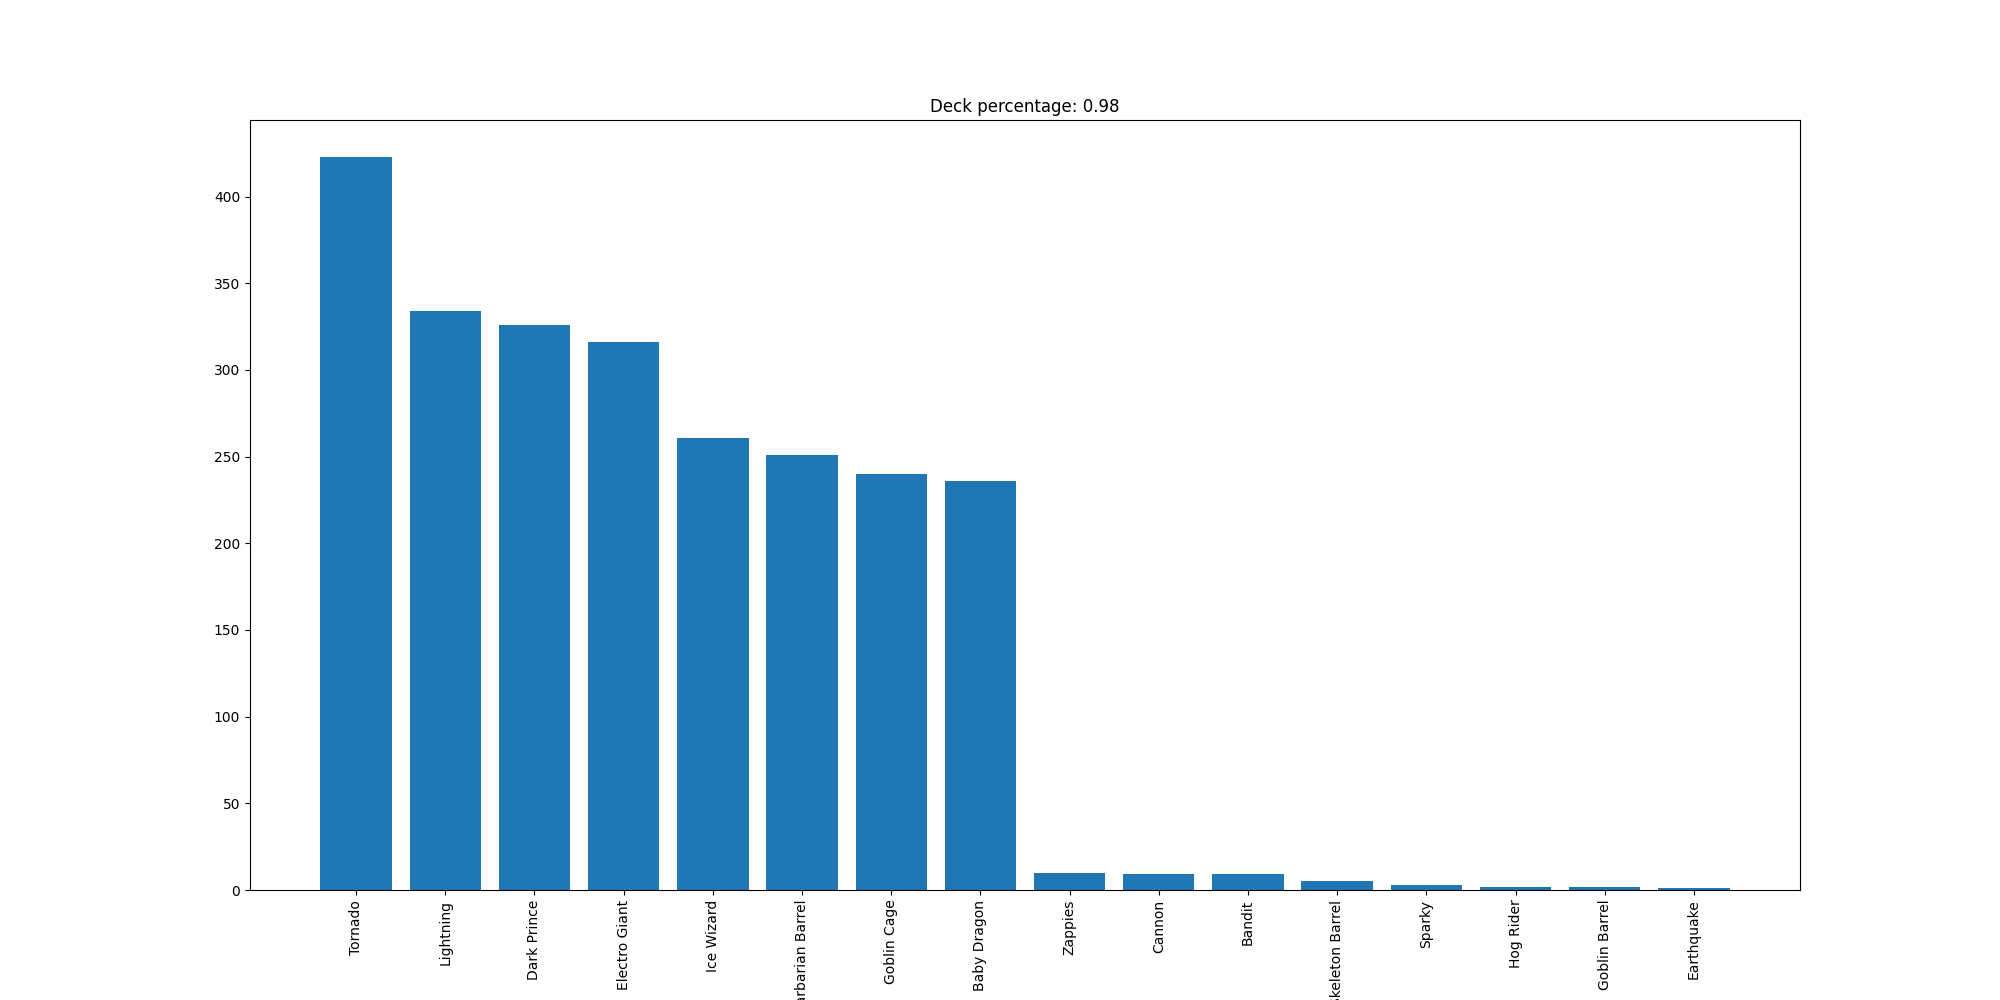

Source data for this figure (header and first rows):
Tornado, 423
Lightning, 334
Dark Prince, 326
Electro Giant, 316
Ice Wizard, 261
Barbarian Barrel, 251
Goblin Cage, 240
Baby Dragon, 236
Zappies, 10
Cannon, 9
Bandit, 9
Skeleton Barrel, 5
Sparky, 3
Hog Rider, 2
Goblin Barrel, 2
Earthquake, 1
